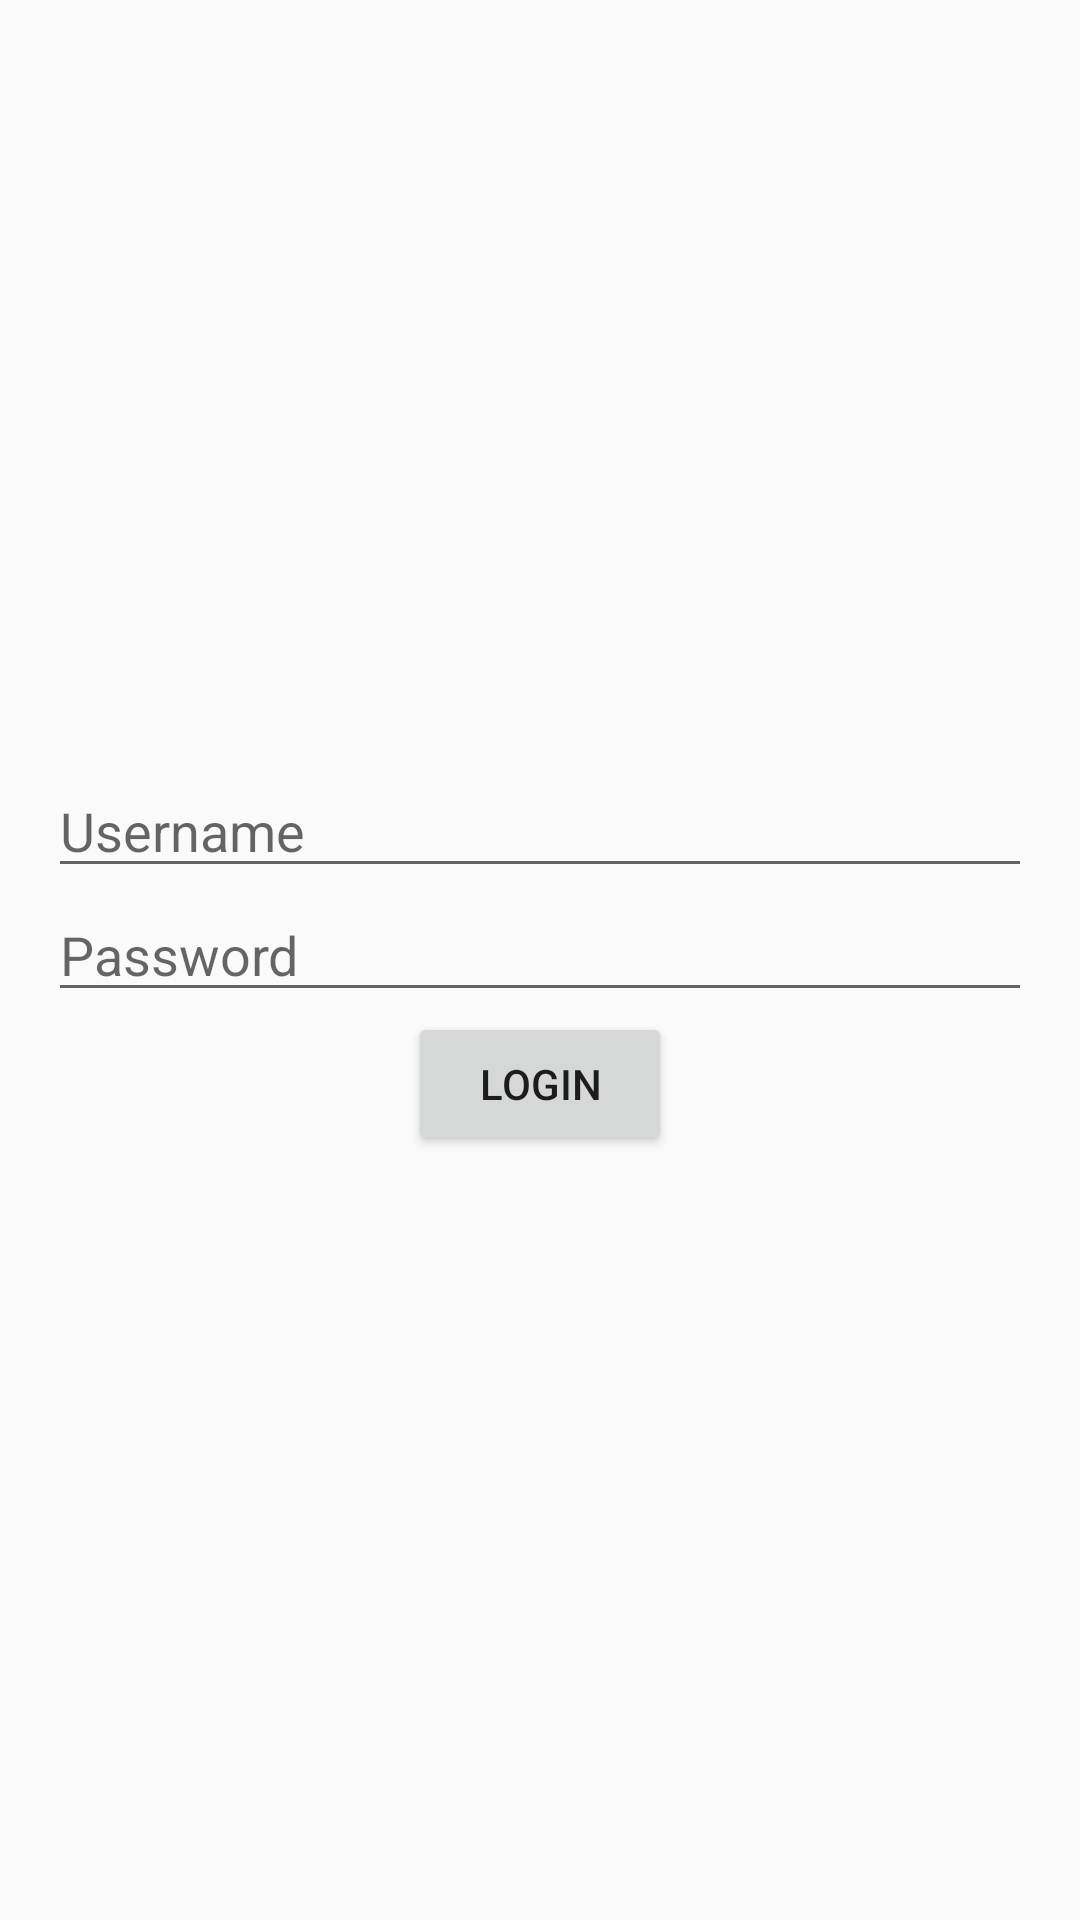

Produce the Android XML layout that renders to this screen, including the resource entries it uses.
<!-- AndroidManifest.xml: application theme Theme.AppCompat.DayNight.NoActionBar -->
<!-- res/layout/activity_login.xml -->
<LinearLayout xmlns:android="http://schemas.android.com/apk/res/android"
    xmlns:tools="http://schemas.android.com/tools"
    android:layout_width="match_parent"
    android:layout_height="match_parent"
    android:gravity="center"
    android:orientation="vertical"
    android:padding="16dp"
    tools:context=".LoginActivity">

    <EditText
        android:id="@+id/editTextUsername"
        android:layout_width="match_parent"
        android:layout_height="wrap_content"
        android:hint="Username" />

    <EditText
        android:id="@+id/editTextPassword"
        android:layout_width="match_parent"
        android:layout_height="wrap_content"
        android:hint="Password"
        android:inputType="textPassword" />

    <Button
        android:id="@+id/buttonLogin"
        android:layout_width="wrap_content"
        android:layout_height="wrap_content"
        android:text="Login" />

</LinearLayout>
<!-- resources referenced by this layout -->
<resources>

</resources>
